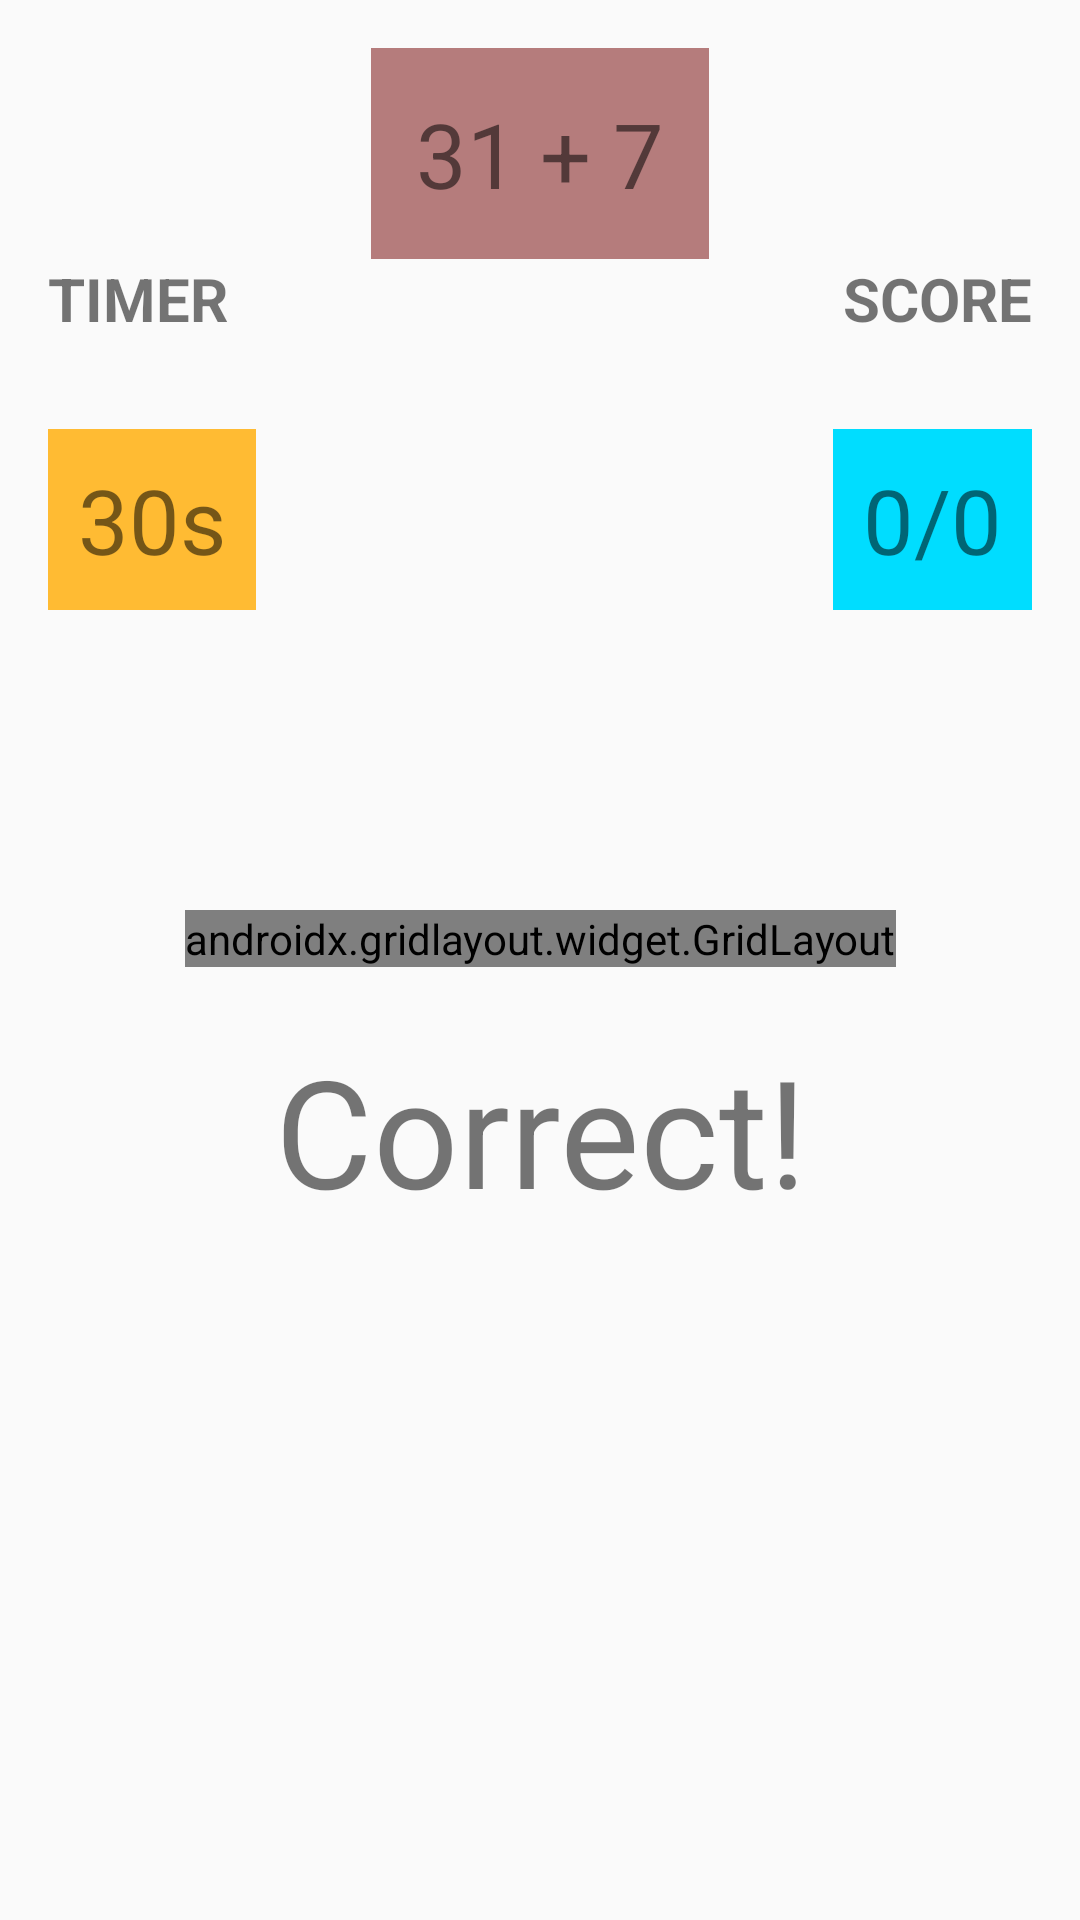

Reconstruct the res/layout file that produces this screen, plus the resources it refers to.
<!-- AndroidManifest.xml: application theme Theme.BrainTrainer -->
<!-- res/layout/activity_main.xml -->
<?xml version="1.0" encoding="utf-8"?>
<androidx.constraintlayout.widget.ConstraintLayout xmlns:android="http://schemas.android.com/apk/res/android"
    xmlns:app="http://schemas.android.com/apk/res-auto"
    xmlns:tools="http://schemas.android.com/tools"
    android:layout_width="match_parent"
    android:layout_height="match_parent"
    tools:context=".MainActivity2">

                <Button
                    android:id="@+id/btnAdd"
                    android:layout_width="wrap_content"
                    android:layout_height="wrap_content"
                    android:text="@string/addition"
                    android:textColor="#fff"
                    android:onClick="start"
                    android:backgroundTint="#5C0A6A"
                    android:visibility="invisible"
                    app:layout_constraintBottom_toBottomOf="parent"
                    app:layout_constraintEnd_toEndOf="parent"
                    app:layout_constraintHorizontal_bias="0.5"
                    app:layout_constraintStart_toStartOf="parent"
                    app:layout_constraintTop_toTopOf="parent"/>

    <ImageView
        android:id="@+id/imgMotivationalShow"
        android:layout_width="350dp"
        android:layout_height="350dp"
        android:visibility="invisible"
        android:layout_marginTop="90dp"
        app:layout_constraintEnd_toEndOf="parent"
        app:layout_constraintHorizontal_bias="0.5"
        app:layout_constraintStart_toStartOf="parent"
        app:layout_constraintTop_toTopOf="parent"
        android:src="@drawable/keep_it_up_img"
        android:contentDescription="@string/motivational_image_show"/>
    <TextView
        android:id="@+id/txtFinalScore"
        android:layout_width="wrap_content"
        android:layout_height="wrap_content"
        android:text="@string/blank_text"
        android:textSize="20sp"
        android:textStyle="bold"
        android:textColor="#121010"
        android:backgroundTint="#5C0A6A"
        android:layout_marginTop="20dp"
        android:visibility="invisible"
        app:layout_constraintEnd_toEndOf="parent"
        app:layout_constraintHorizontal_bias="0.5"
        app:layout_constraintStart_toStartOf="parent"
        app:layout_constraintTop_toBottomOf="@+id/imgMotivationalShow"/>

<androidx.constraintlayout.widget.ConstraintLayout
    android:id="@+id/gameLayout"
    android:layout_width="match_parent"
    android:layout_height="match_parent">
    <Button
        android:id="@+id/playAgainButton"
        android:layout_width="wrap_content"
        android:layout_height="wrap_content"
        android:layout_marginTop="5dp"
        android:onClick="playAgain"
        android:text="@string/play_again"
        android:visibility="invisible"
        app:layout_constraintEnd_toEndOf="parent"
        app:layout_constraintHorizontal_bias="0.5"
        app:layout_constraintStart_toStartOf="parent"
        app:layout_constraintTop_toBottomOf="@+id/resultTextView" />

    <TextView
        android:id="@+id/txtScore"
        android:layout_width="wrap_content"
        android:layout_height="wrap_content"
        android:text="@string/score"
        android:textSize="20sp"
        android:textStyle="bold"
        android:layout_marginEnd="16dp"
        android:layout_marginTop="86dp"
        app:layout_constraintEnd_toEndOf="parent"
        app:layout_constraintTop_toTopOf="parent"/>
    <TextView
        android:id="@+id/scoreTextView"
        android:layout_width="wrap_content"
        android:layout_height="wrap_content"
        android:layout_marginEnd="16dp"
        android:layout_marginTop="30dp"
        android:background="@android:color/holo_blue_bright"
        android:padding="10dp"
        android:text="@string/score_question"
        android:textSize="30sp"
        app:layout_constraintEnd_toEndOf="parent"
        app:layout_constraintTop_toBottomOf="@+id/txtScore" />

    <TextView
        android:id="@+id/txtTime"
        android:layout_width="wrap_content"
        android:layout_height="wrap_content"
        android:text="@string/timer"
        android:textSize="20sp"
        android:textStyle="bold"
        android:layout_marginStart="16dp"
        android:layout_marginTop="86dp"
        app:layout_constraintStart_toStartOf="parent"
        app:layout_constraintTop_toTopOf="parent"/>
    <TextView
        android:id="@+id/timerTextView"
        android:layout_width="wrap_content"
        android:layout_height="wrap_content"
        android:layout_marginStart="16dp"
        android:layout_marginTop="30dp"
        android:background="@android:color/holo_orange_light"
        android:padding="10dp"
        android:text="@string/timer_30s"
        android:textSize="30sp"
        app:layout_constraintStart_toStartOf="parent"
        app:layout_constraintTop_toBottomOf="@+id/txtTime" />

    <androidx.gridlayout.widget.GridLayout
        android:id="@+id/gridLayouts"
        android:layout_width="wrap_content"
        android:layout_height="wrap_content"
        app:columnCount="2"
        android:visibility="visible"
        android:layout_marginTop="100dp"
        app:layout_constraintEnd_toEndOf="parent"
        app:layout_constraintStart_toStartOf="parent"
        app:layout_constraintTop_toBottomOf="@+id/timerTextView">

        <Button
            android:id="@+id/button0"
            android:layout_width="150dp"
            android:layout_height="150dp"
            android:background="@android:color/holo_red_light"
            android:onClick="chooseAnswer"
            android:tag="0"
            android:text="@string/button_value_14"
            android:textSize="80sp" />

        <Button
            android:id="@+id/button1"
            android:layout_width="150dp"
            android:layout_height="150dp"
            android:background="@android:color/holo_purple"
            android:onClick="chooseAnswer"
            android:tag="1"
            android:text="@string/button_value_14"
            android:textSize="80sp" />

        <Button
            android:id="@+id/button2"
            android:layout_width="150dp"
            android:layout_height="150dp"
            android:background="@android:color/holo_blue_dark"
            android:onClick="chooseAnswer"
            android:tag="2"
            android:text="@string/button_value_14"
            android:textSize="80sp" />

        <Button
            android:id="@+id/button3"
            android:layout_width="150dp"
            android:layout_height="150dp"
            android:background="@android:color/holo_green_light"
            android:onClick="chooseAnswer"
            android:tag="3"
            android:text="@string/button_value_14"
            android:textSize="80sp" />
    </androidx.gridlayout.widget.GridLayout>
    <TextView
        android:id="@+id/sumTextView"
        android:layout_width="wrap_content"
        android:layout_height="wrap_content"
        android:layout_marginTop="16dp"
        android:padding="15dp"
        android:text="@string/button_sum_value_31_7"
        android:textSize="30sp"
        android:background="#B57C7C"
        app:layout_constraintEnd_toEndOf="parent"
        app:layout_constraintHorizontal_bias="0.5"
        app:layout_constraintStart_toStartOf="parent"
        app:layout_constraintTop_toTopOf="parent" />

    <TextView
        android:id="@+id/resultTextView"
        android:layout_width="wrap_content"
        android:layout_height="wrap_content"
        android:layout_marginTop="21dp"
        android:text="@string/answer_correct_wrong"
        android:textSize="50sp"
        app:layout_constraintEnd_toEndOf="parent"
        app:layout_constraintHorizontal_bias="0.502"
        app:layout_constraintStart_toStartOf="parent"
        app:layout_constraintTop_toBottomOf="@+id/gridLayouts" />

</androidx.constraintlayout.widget.ConstraintLayout>
</androidx.constraintlayout.widget.ConstraintLayout>
<!-- resources referenced by this layout -->
<resources>
  <string name="addition">Addition</string>
  <string name="answer_correct_wrong">Correct!</string>
  <string name="blank_text" />
  <string name="button_sum_value_31_7">31 + 7</string>
  <string name="button_value_14">14</string>
  <string name="motivational_image_show">Motivational Image Show</string>
  <string name="play_again">Play Again</string>
  <string name="score">SCORE</string>
  <string name="score_question">0/0</string>
  <string name="timer">TIMER</string>
  <string name="timer_30s">30s</string>
  <style name="Theme.BrainTrainer" parent="Theme.AppCompat.Light.NoActionBar">
          
          <item name="colorPrimary">@color/purple_500</item>
          <item name="colorPrimaryVariant">@color/purple_700</item>
          <item name="colorOnPrimary">@color/white</item>
          
          <item name="colorSecondary">@color/teal_200</item>
          <item name="colorSecondaryVariant">@color/teal_700</item>
          <item name="colorOnSecondary">@color/black</item>
          
          <item name="android:statusBarColor" tools:targetApi="l">?attr/colorPrimaryVariant</item>
          
      </style>
  <!-- not gathered from this repository: default colours our renderer supplied (Android Studio template values) -->
  <color name="purple_500">#FF6200EE</color>
  <color name="purple_700">#FF3700B3</color>
  <color name="teal_200">#FF03DAC5</color>
  <color name="teal_700">#FF018786</color>
  <color name="black">#FF000000</color>
  <color name="white">#FFFFFFFF</color>
</resources>
